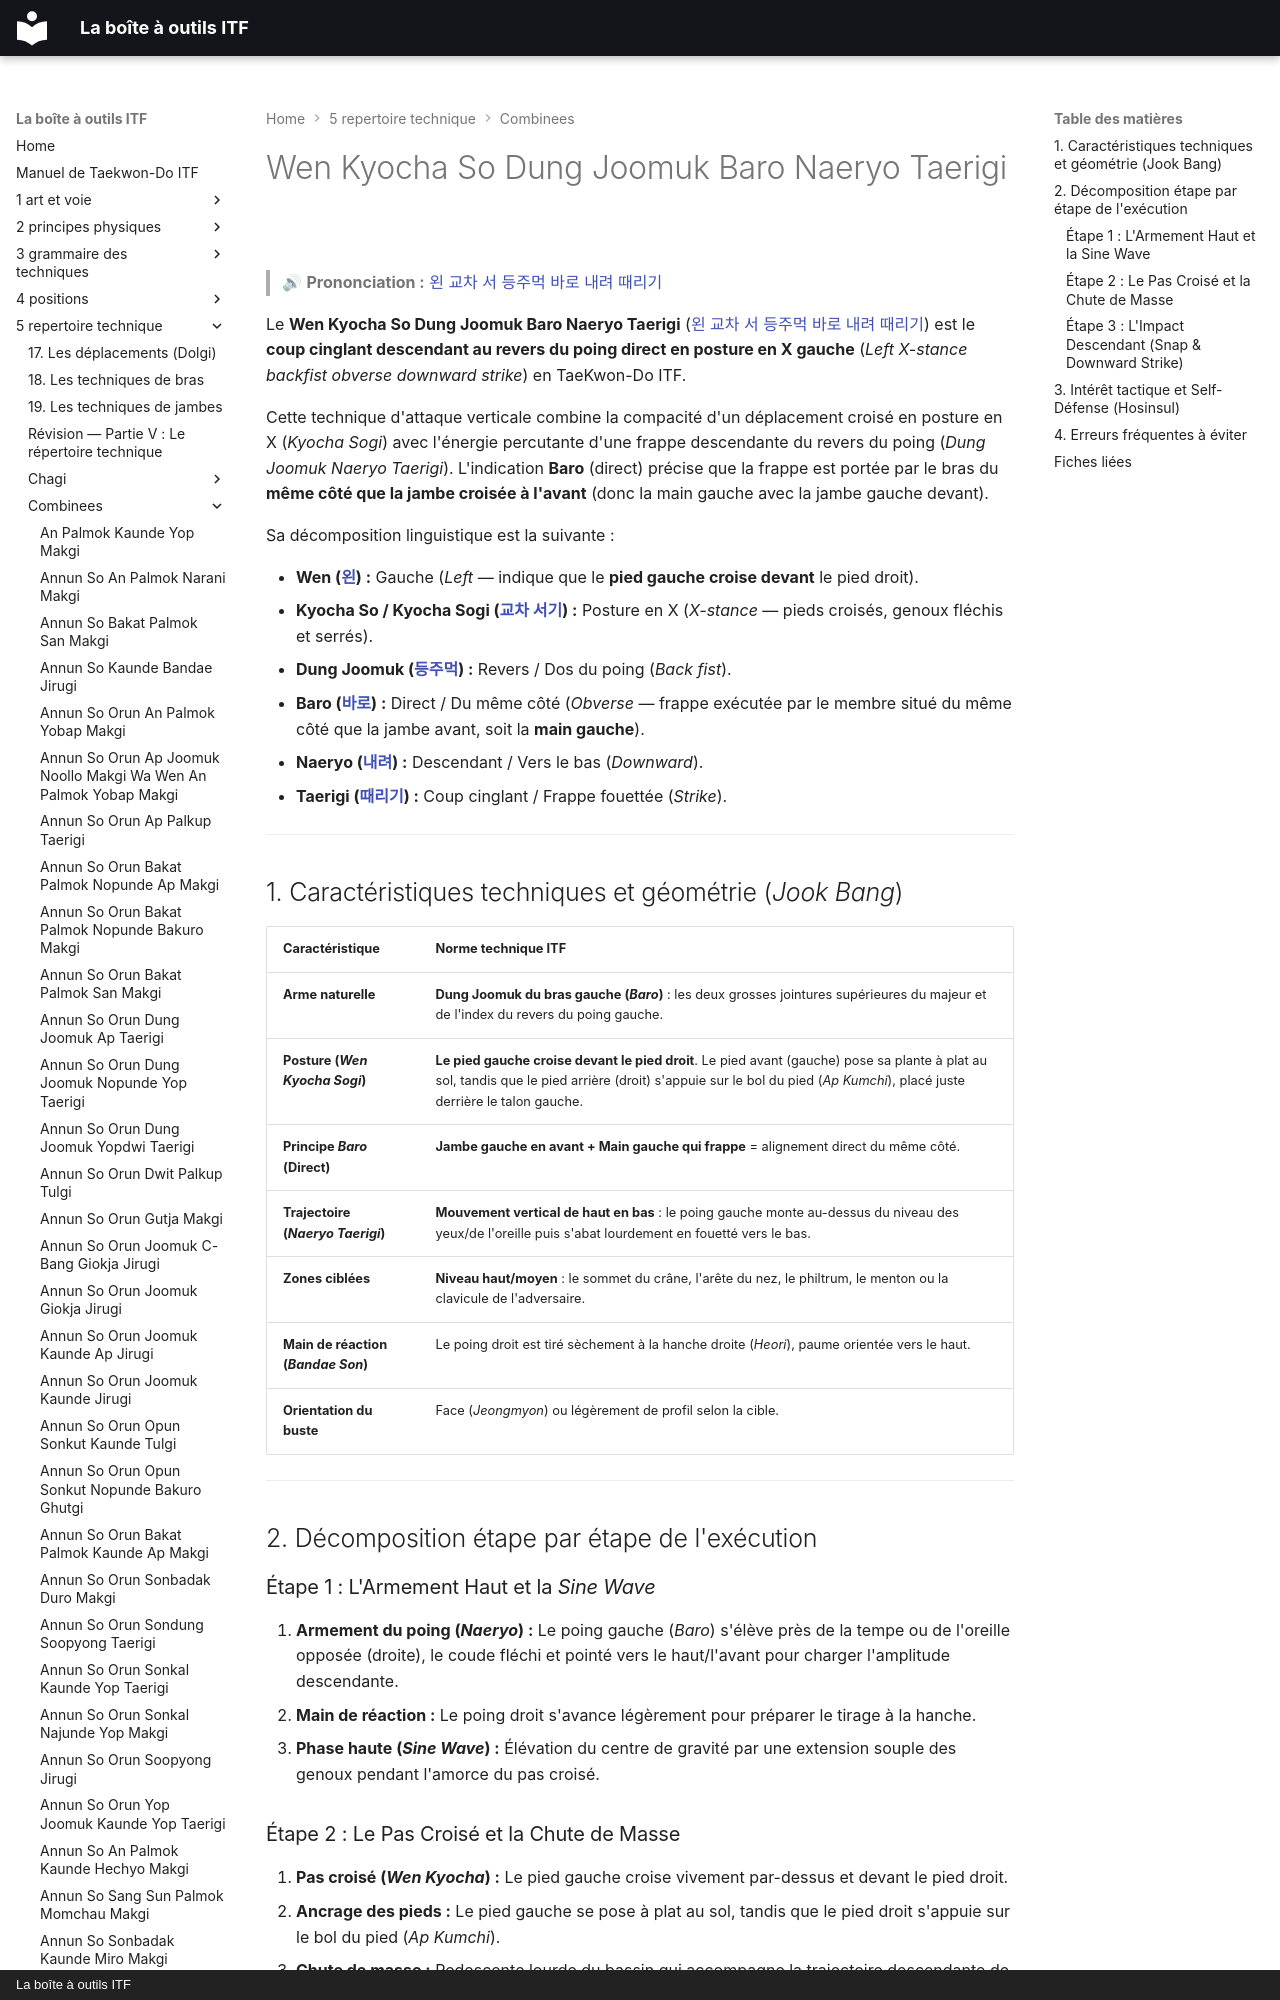

repository: yvmori1/La-boite-outils-ITF · page: 5-repertoire-technique/combinees/Wen-Kyocha-So-Dung-Joomuk-Baro-Naeryo-Taerigi/index.html · generator: mkdocs · copyright: La boîte à outils ITF

# Wen Kyocha So Dung Joomuk Baro Naeryo Taerigi

> 🔊 **Prononciation :** [왼 교차 서 등주먹 바로 내려 때리기](../../audio/Techniques/Wen-Kyocha-So-Dung-Joomuk-Baro-Naeryo-Taerigi.m4a)

Le **Wen Kyocha So Dung Joomuk Baro Naeryo Taerigi** ([왼 교차 서 등주먹 바로 내려 때리기](../../audio/Techniques/Wen-Kyocha-So-Dung-Joomuk-Baro-Naeryo-Taerigi.m4a)) est le **coup cinglant descendant au revers du poing direct en posture en X gauche** (*Left X-stance backfist obverse downward strike*) en TaeKwon-Do ITF.

Cette technique d'attaque verticale combine la compacité d'un déplacement croisé en posture en X (*Kyocha Sogi*) avec l'énergie percutante d'une frappe descendante du revers du poing (*Dung Joomuk Naeryo Taerigi*). L'indication **Baro** (direct) précise que la frappe est portée par le bras du **même côté que la jambe croisée à l'avant** (donc la main gauche avec la jambe gauche devant).

Sa décomposition linguistique est la suivante :
